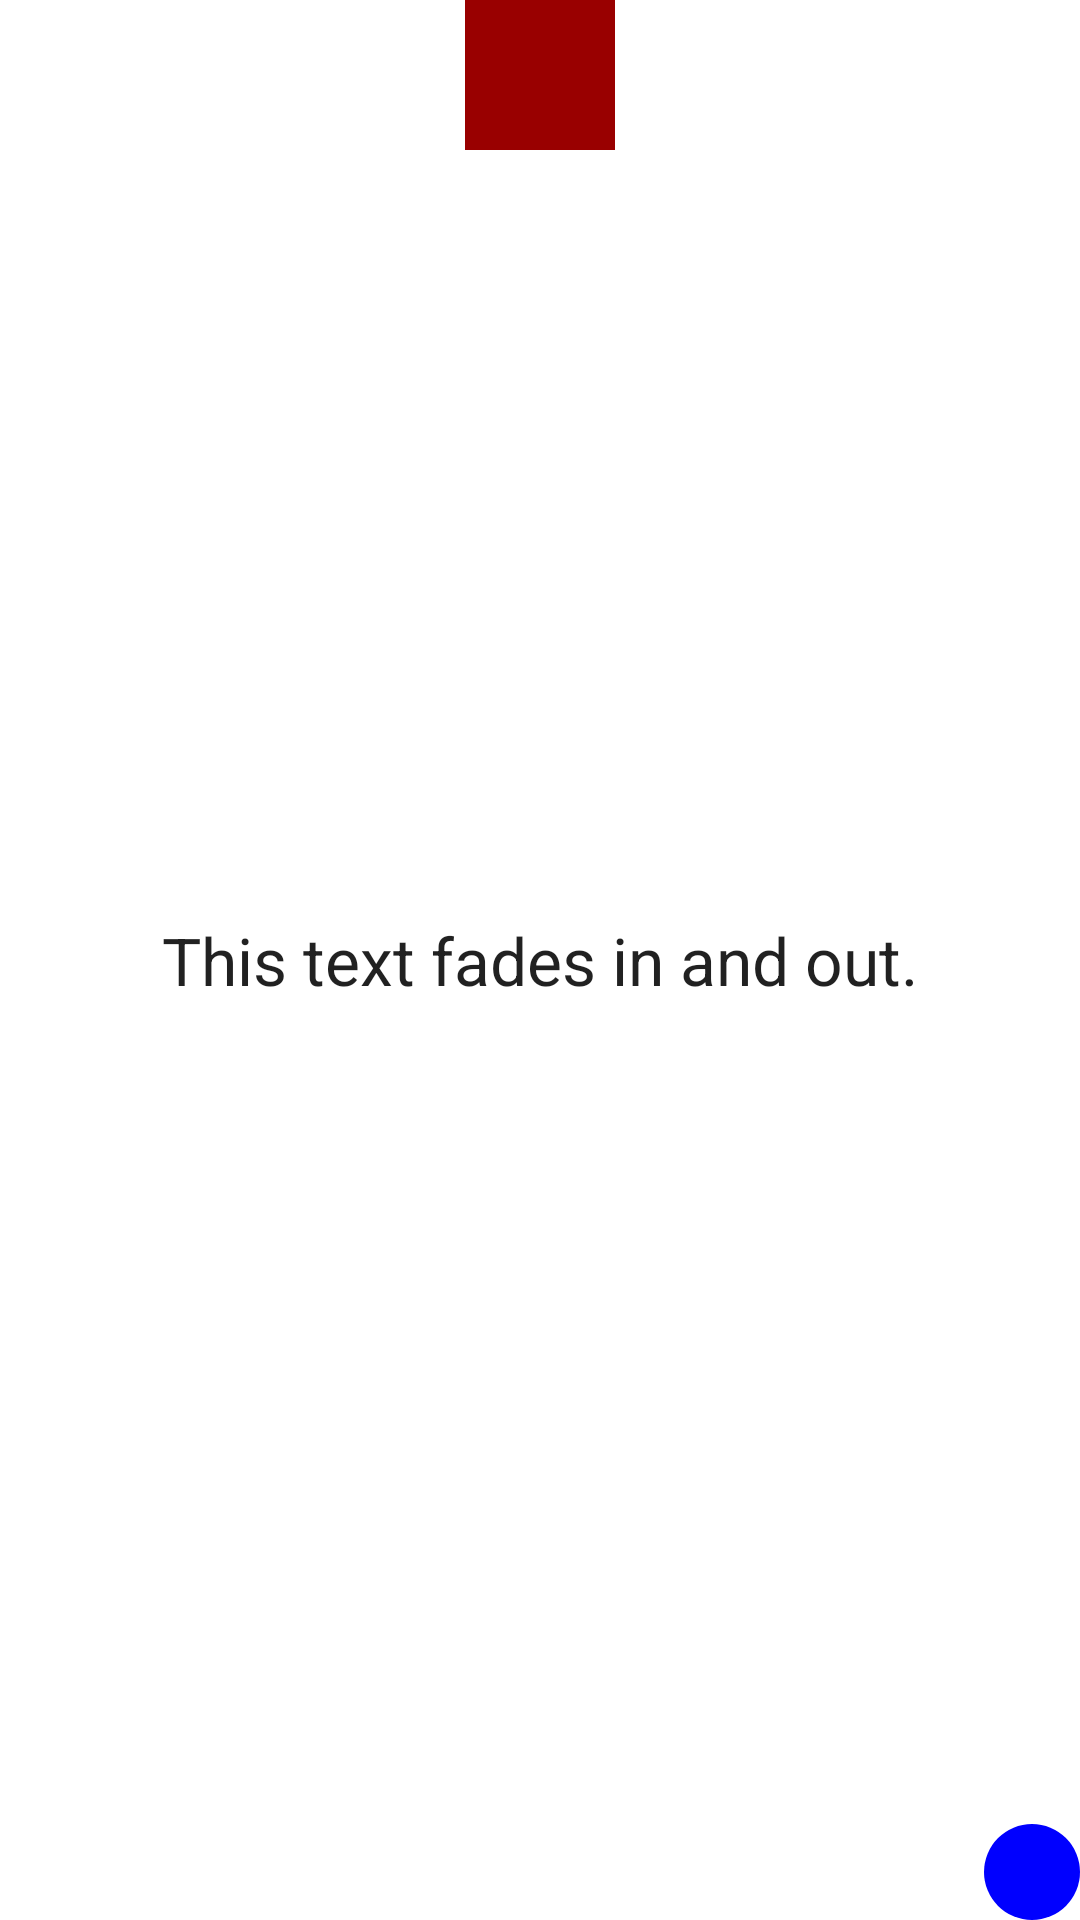

Android layout source for this screen:
<!-- AndroidManifest.xml: application theme AppTheme -->
<!-- res/layout/scene3.xml -->
<?xml version="1.0" encoding="utf-8"?>

<RelativeLayout
    android:id="@+id/container"
    xmlns:android="http://schemas.android.com/apk/res/android"
    android:layout_width="match_parent"
    android:layout_height="match_parent">

    <View
        android:id="@+id/transition_square"
        android:layout_width="@dimen/square_size_normal"
        android:layout_height="@dimen/square_size_normal"
        android:layout_centerHorizontal="true"
        android:background="#990000"
        android:gravity="center"/>

    <ImageView
        android:id="@+id/transition_image"
        android:layout_width="wrap_content"
        android:layout_height="wrap_content"
        android:layout_alignParentBottom="true"
        android:src="@mipmap/ic_launcher"/>

    <ImageView
        android:id="@+id/transition_oval"
        android:layout_width="32dp"
        android:layout_height="32dp"
        android:layout_alignParentBottom="true"
        android:layout_alignParentRight="true"
        android:src="@drawable/oval"/>

    <TextView
        android:id="@+id/transition_title"
        android:layout_width="wrap_content"
        android:layout_height="wrap_content"
        android:layout_centerInParent="true"
        android:text="@string/additional_message"
        android:textAppearance="?android:attr/textAppearanceLarge"/>

</RelativeLayout>
<!-- resources referenced by this layout -->
<resources>
  <dimen name="square_size_normal">50dp</dimen>
  <!-- drawable oval (drawable) -->
  <?xml version="1.0" encoding="utf-8"?>
  
  <shape xmlns:android="http://schemas.android.com/apk/res/android"
      android:shape="oval">
      <solid android:color="#0000ff"/>
  </shape>
  <string name="additional_message">This text fades in and out.</string>
</resources>
